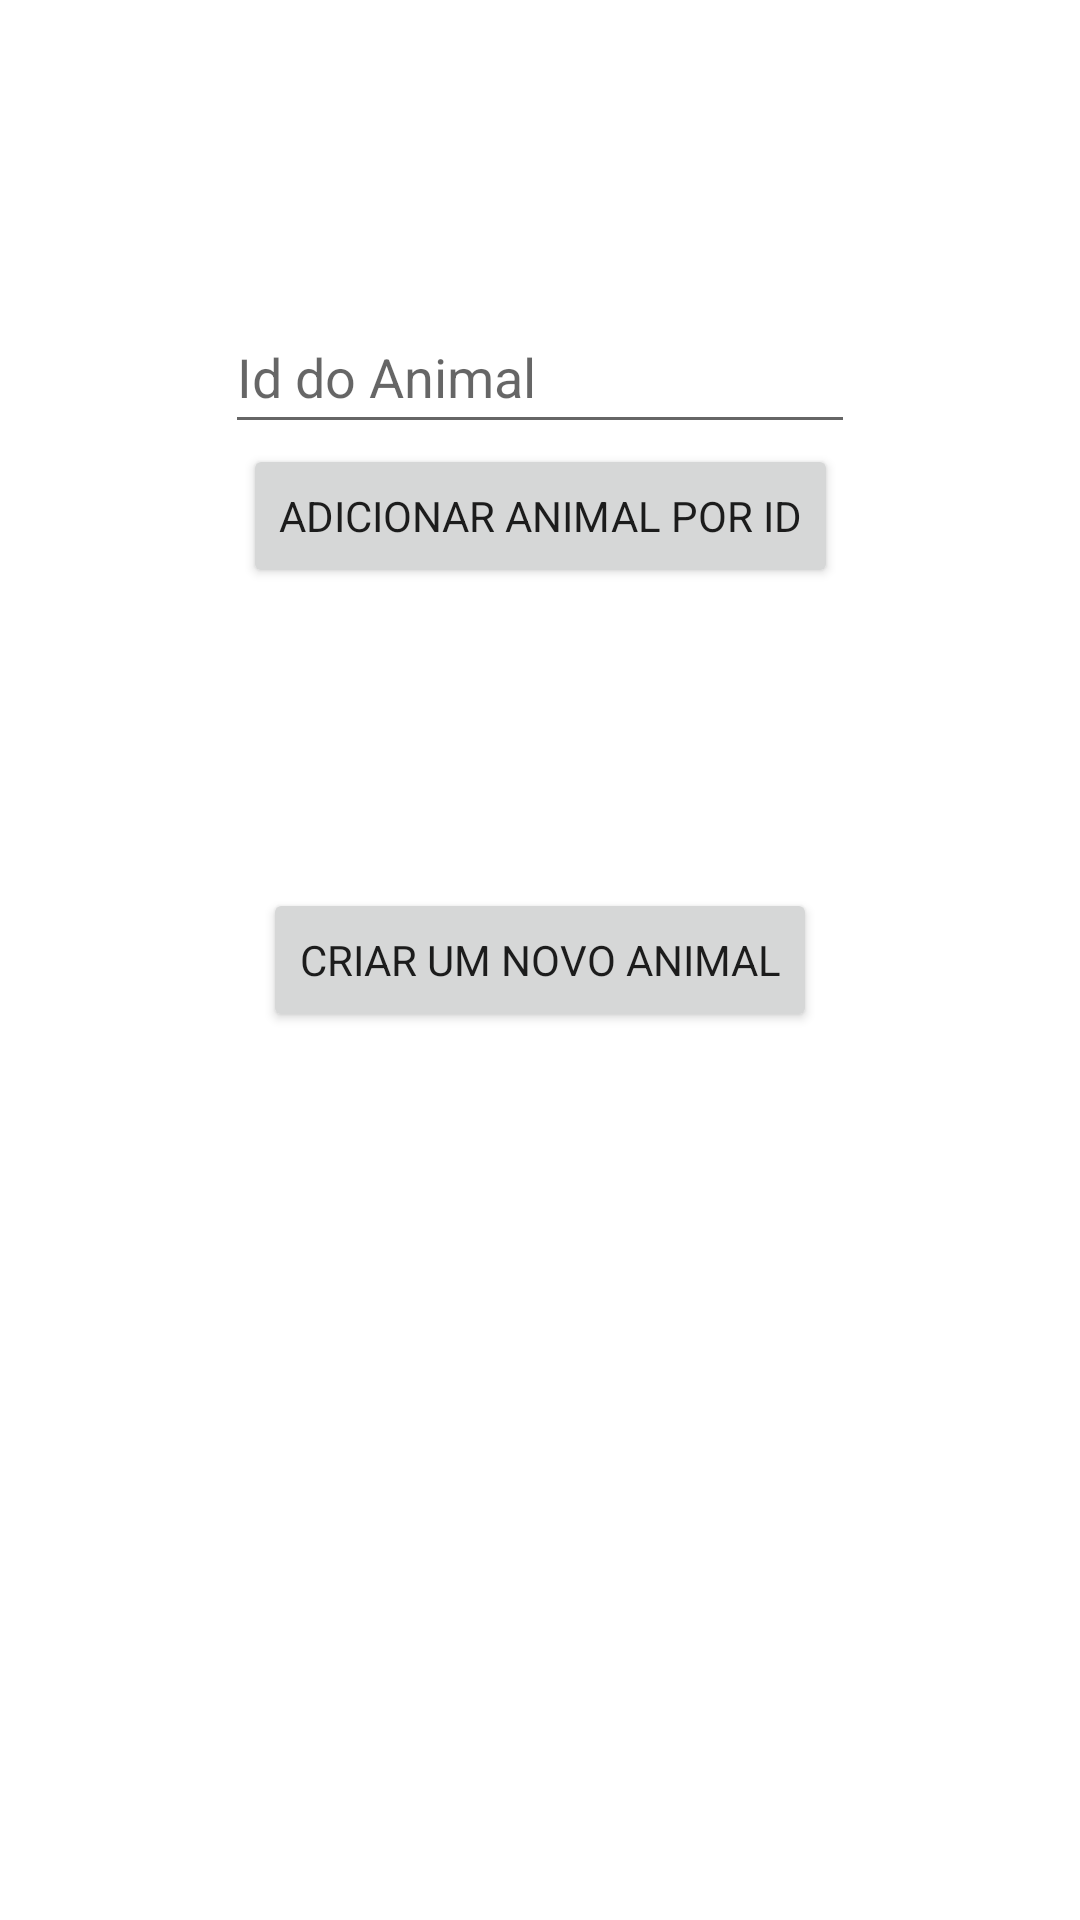

This screen was rendered from an Android layout file. Write that file and the resources it references.
<!-- AndroidManifest.xml: application theme Theme.MyApplication -->
<!-- res/layout/activity_escolha.xml -->
<?xml version="1.0" encoding="utf-8"?>
<androidx.constraintlayout.widget.ConstraintLayout xmlns:android="http://schemas.android.com/apk/res/android"
    xmlns:app="http://schemas.android.com/apk/res-auto"
    xmlns:tools="http://schemas.android.com/tools"
    android:layout_width="match_parent"
    android:layout_height="match_parent"
    tools:context=".escolha">

    <EditText
        android:id="@+id/procurar_animal"
        android:layout_width="wrap_content"
        android:layout_height="wrap_content"
        android:layout_marginTop="100dp"
        android:ems="10"
        android:hint="Id do Animal"
        android:inputType="text"
        android:minHeight="48dp"
        app:layout_constraintStart_toStartOf="parent"
        app:layout_constraintEnd_toEndOf="parent"
        app:layout_constraintTop_toTopOf="parent" />

    <Button
        android:id="@+id/procurar"
        android:layout_width="wrap_content"
        android:layout_height="wrap_content"
        app:layout_constraintEnd_toEndOf="parent"
        app:layout_constraintStart_toStartOf="parent"
        app:layout_constraintTop_toBottomOf="@+id/procurar_animal"
        android:text="Adicionar Animal por ID"/>

    <Button
        android:id="@+id/add"
        android:layout_marginTop="100dp"
        android:layout_width="wrap_content"
        android:layout_height="wrap_content"
        app:layout_constraintEnd_toEndOf="parent"
        app:layout_constraintStart_toStartOf="parent"
        app:layout_constraintTop_toBottomOf="@+id/procurar"
        android:text="Criar um novo animal"/>

</androidx.constraintlayout.widget.ConstraintLayout>
<!-- resources referenced by this layout -->
<resources>
  <style name="Theme.MyApplication" parent="Theme.MaterialComponents.DayNight.DarkActionBar">
          
          <item name="colorPrimary">@color/green</item>
          <item name="colorPrimaryVariant">@color/green_dark</item>
          <item name="colorOnPrimary">@color/white</item>
          
          <item name="colorSecondary">@color/blue</item>
          <item name="colorSecondaryVariant">@color/blue_dark</item>
          <item name="colorOnSecondary">@color/black</item>
          
          <item name="android:statusBarColor" tools:targetApi="l">?attr/colorPrimaryVariant</item>
          
          <item name="textInputStyle">@style/Widget.MaterialComponents.TextInputLayout.OutlinedBox</item>
          <item name="fontFamily">@font/loveloblack</item>
      </style>
  <color name="green">#009688</color>
  <color name="green_dark">#003300</color>
  <color name="white">#FFFFFFFF</color>
  <color name="blue">#0288D1</color>
  <color name="blue_dark">#005B9F</color>
  <color name="black">#FF000000</color>
</resources>
